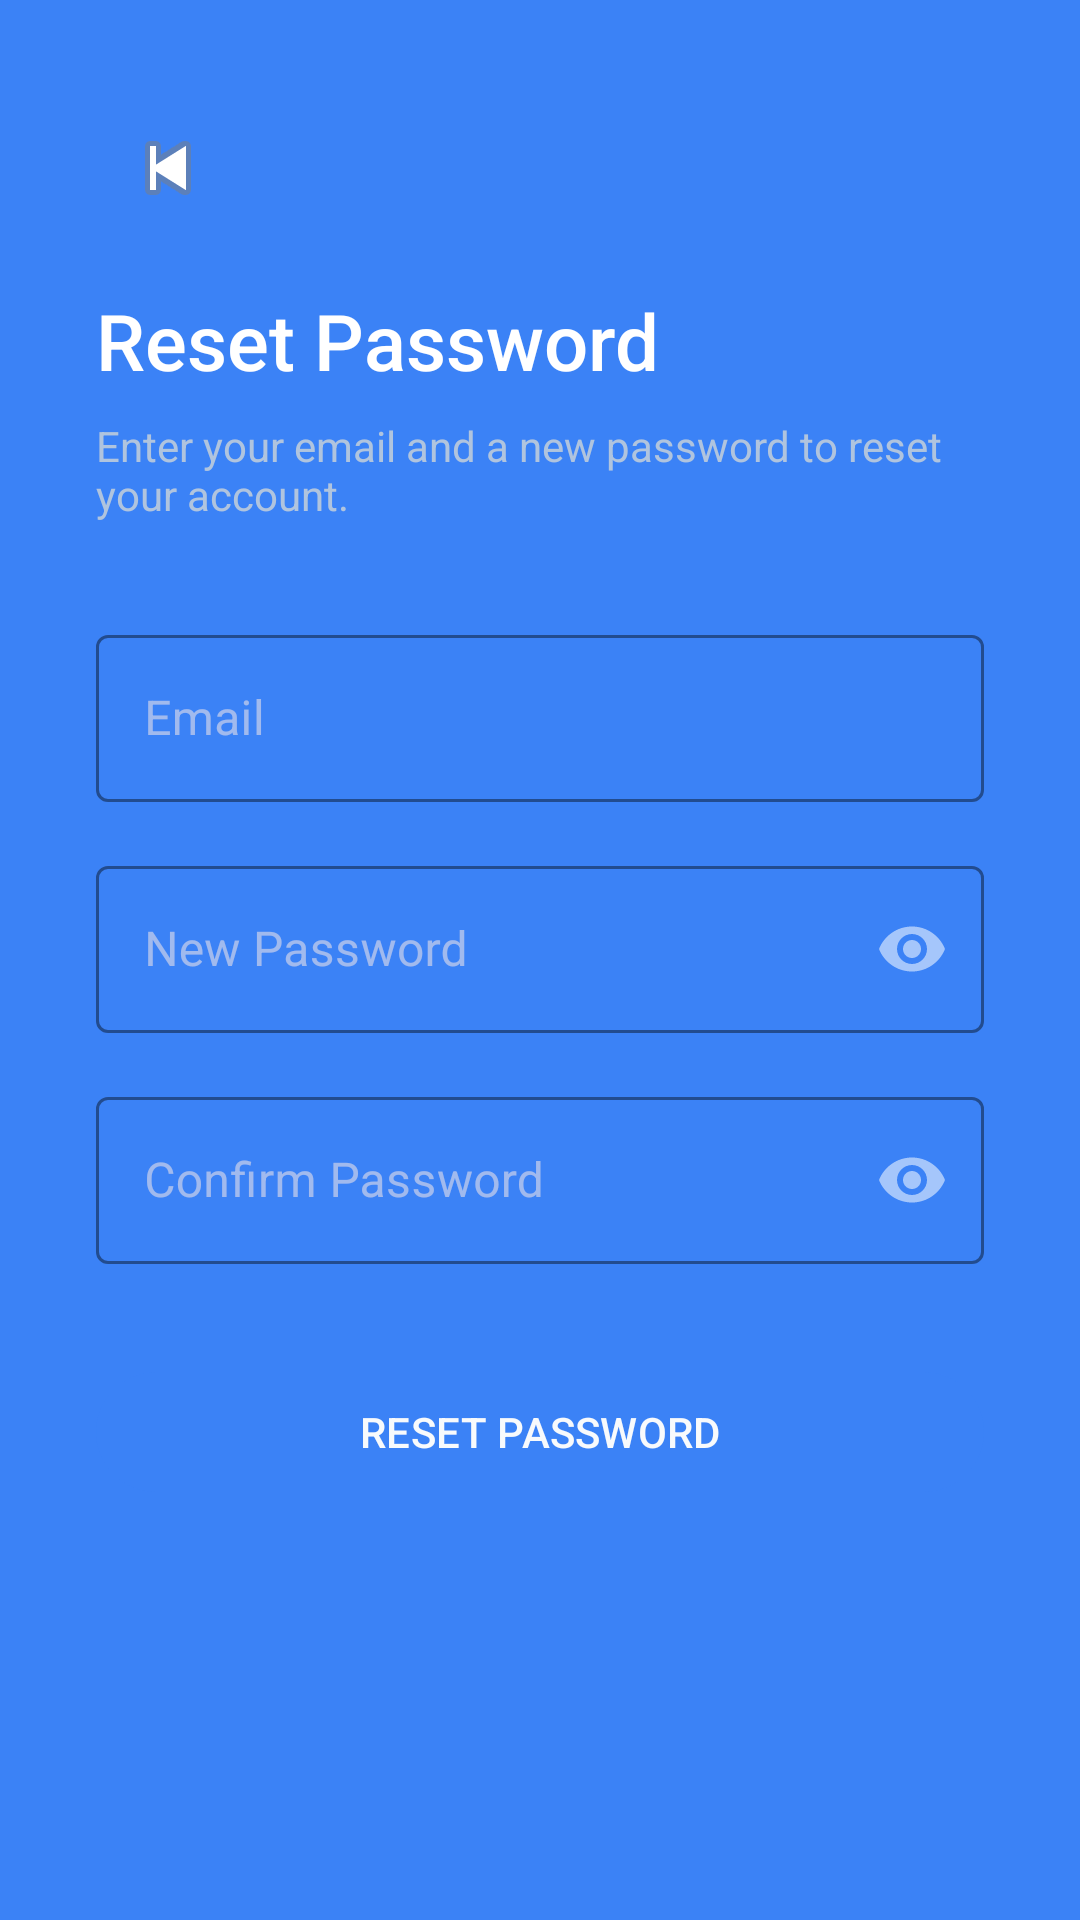

Here is an Android app screen rendered from its layout file. Give the layout XML and the strings, colors and styles it references.
<!-- AndroidManifest.xml: application theme Theme.CultureSync -->
<!-- res/layout/activity_forgot_password.xml -->
<?xml version="1.0" encoding="utf-8"?>
<ScrollView xmlns:android="http://schemas.android.com/apk/res/android"
    xmlns:app="http://schemas.android.com/apk/res-auto"
    android:layout_width="match_parent"
    android:layout_height="match_parent"
    android:background="@color/colorPrimary"
    android:fillViewport="true">

    <LinearLayout
        android:layout_width="match_parent"
        android:layout_height="wrap_content"
        android:orientation="vertical"
        android:padding="32dp">

        <ImageButton
            android:id="@+id/btnBack"
            android:layout_width="48dp"
            android:layout_height="48dp"
            android:src="@android:drawable/ic_media_previous"
            android:background="?attr/selectableItemBackgroundBorderless"
            android:layout_marginBottom="16dp"/>

        <TextView
            android:layout_width="wrap_content"
            android:layout_height="wrap_content"
            android:text="@string/title_forgot_password"
            android:textColor="#FFFFFF"
            android:textSize="26sp"
            android:fontFamily="sans-serif-medium"
            android:layout_marginBottom="8dp"/>

        <TextView
            android:layout_width="wrap_content"
            android:layout_height="wrap_content"
            android:text="@string/msg_forgot_password_desc"
            android:textColor="#B0C4DE"
            android:textSize="14sp"
            android:layout_marginBottom="32dp"/>

        <com.google.android.material.textfield.TextInputLayout
            android:layout_width="match_parent"
            android:layout_height="wrap_content"
            android:hint="@string/hint_email"
            style="@style/Widget.MaterialComponents.TextInputLayout.OutlinedBox"
            app:boxStrokeColor="#FFFFFF"
            app:hintTextColor="#FFFFFF"
            android:layout_marginBottom="16dp">
            <com.google.android.material.textfield.TextInputEditText
                android:id="@+id/etEmail"
                android:layout_width="match_parent"
                android:layout_height="wrap_content"
                android:inputType="textEmailAddress"
                android:textColor="#FFFFFF"/>
        </com.google.android.material.textfield.TextInputLayout>

        <com.google.android.material.textfield.TextInputLayout
            android:layout_width="match_parent"
            android:layout_height="wrap_content"
            android:hint="@string/hint_new_password"
            style="@style/Widget.MaterialComponents.TextInputLayout.OutlinedBox"
            app:boxStrokeColor="#FFFFFF"
            app:hintTextColor="#FFFFFF"
            app:passwordToggleEnabled="true"
            android:layout_marginBottom="16dp">
            <com.google.android.material.textfield.TextInputEditText
                android:id="@+id/etNewPassword"
                android:layout_width="match_parent"
                android:layout_height="wrap_content"
                android:inputType="textPassword"
                android:textColor="#FFFFFF"/>
        </com.google.android.material.textfield.TextInputLayout>

        <com.google.android.material.textfield.TextInputLayout
            android:layout_width="match_parent"
            android:layout_height="wrap_content"
            android:hint="@string/hint_confirm_password"
            style="@style/Widget.MaterialComponents.TextInputLayout.OutlinedBox"
            app:boxStrokeColor="#FFFFFF"
            app:hintTextColor="#FFFFFF"
            app:passwordToggleEnabled="true"
            android:layout_marginBottom="32dp">
            <com.google.android.material.textfield.TextInputEditText
                android:id="@+id/etConfirmNew"
                android:layout_width="match_parent"
                android:layout_height="wrap_content"
                android:inputType="textPassword"
                android:textColor="#FFFFFF"/>
        </com.google.android.material.textfield.TextInputLayout>

        <com.google.android.material.button.MaterialButton
            android:id="@+id/btnReset"
            android:layout_width="match_parent"
            android:layout_height="wrap_content"
            android:text="@string/btn_reset_password"/>

    </LinearLayout>
</ScrollView>
<!-- resources referenced by this layout -->
<resources>
  <color name="colorPrimary">@color/brand_primary</color>
  <string name="btn_reset_password">RESET PASSWORD</string>
  <string name="hint_confirm_password">Confirm Password</string>
  <string name="hint_email">Email</string>
  <string name="hint_new_password">New Password</string>
  <string name="msg_forgot_password_desc">Enter your email and a new password to reset your account.</string>
  <string name="title_forgot_password">Reset Password</string>
  <style name="Theme.CultureSync" parent="Theme.Material3.Dark.NoActionBar">
          
          <item name="colorPrimary">@color/brand_primary</item>
          <item name="colorOnPrimary">@color/text_primary</item>
          <item name="colorPrimaryContainer">@color/brand_surface</item>
          <item name="colorOnPrimaryContainer">@color/text_primary</item>
  
          
          <item name="colorSecondary">@color/brand_secondary</item>
          <item name="colorOnSecondary">@color/brand_deep</item>
  
          
          <item name="colorTertiary">@color/brand_accent</item>
          <item name="colorOnTertiary">@color/brand_deep</item>
  
          
          <item name="android:statusBarColor">@color/brand_deep</item>
          <item name="android:windowBackground">@color/brand_deep</item>
          
          <item name="android:windowLightStatusBar">false</item>
      </style>
  <color name="brand_primary">#3B82F6</color>
  <color name="text_primary">#F8FAFC</color>
  <color name="brand_surface">#1E293B</color>
  <color name="brand_secondary">#94A3B8</color>
  <color name="brand_deep">#0F172A</color>
  <color name="brand_accent">#FACC15</color>
</resources>
